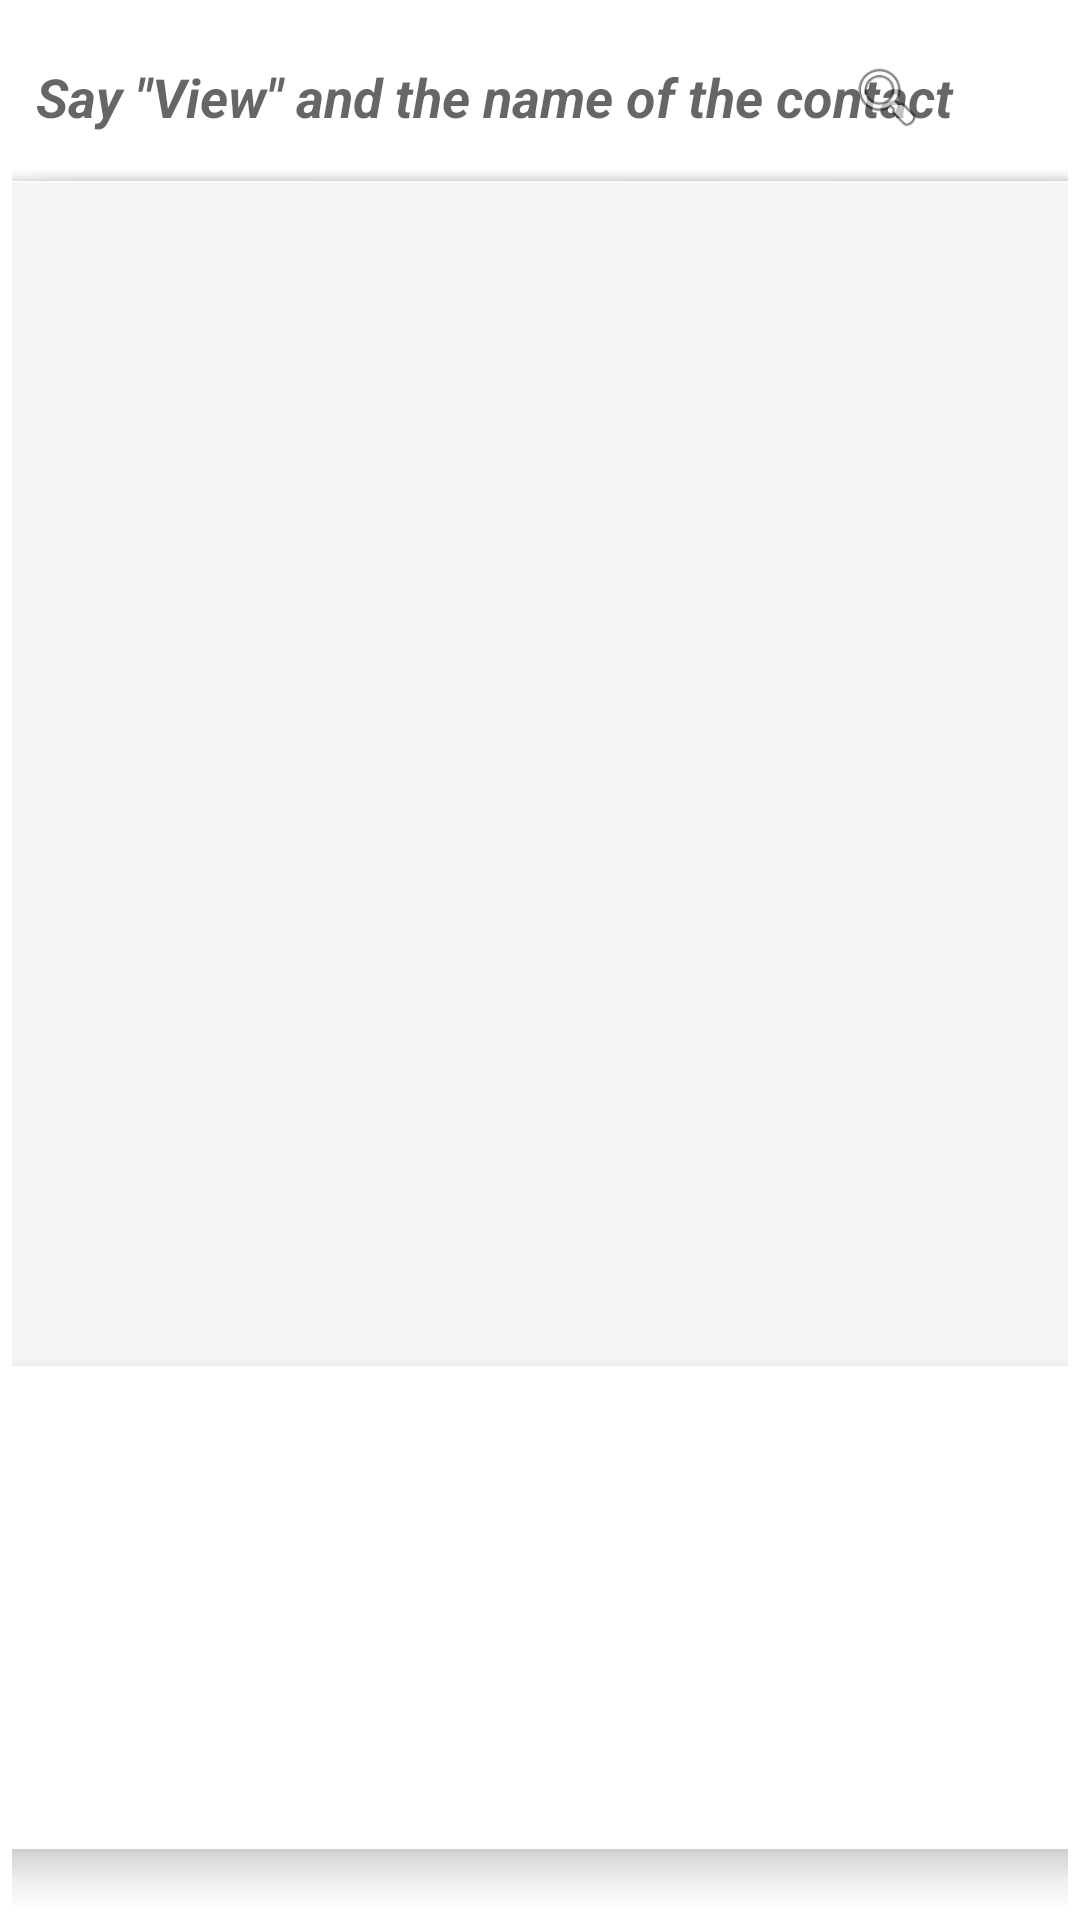

Layout XML and referenced resources for this Android screen:
<!-- AndroidManifest.xml: application theme Theme.EasyAccess -->
<!-- res/layout/activity_calls.xml -->
<?xml version="1.0" encoding="utf-8"?>
<androidx.constraintlayout.widget.ConstraintLayout xmlns:android="http://schemas.android.com/apk/res/android"
    xmlns:app="http://schemas.android.com/apk/res-auto"
    xmlns:tools="http://schemas.android.com/tools"
    android:layout_width="match_parent"
    android:layout_height="match_parent"
    android:background="@drawable/dark_gradient"
    android:padding="4dp"
    tools:context=".calls.Calls">

    <ImageView
        android:id="@+id/imageView17"
        android:layout_width="31dp"
        android:layout_height="34dp"
        android:background="@drawable/rounded_background"
        android:scaleType="fitCenter"
        app:layout_constraintBottom_toBottomOf="parent"
        app:layout_constraintEnd_toEndOf="parent"
        app:layout_constraintHorizontal_bias="0.994"
        app:layout_constraintStart_toStartOf="parent"
        app:layout_constraintTop_toTopOf="parent"
        app:layout_constraintVertical_bias="0.019"
        app:srcCompat="@drawable/helpbotresized" />

    <androidx.cardview.widget.CardView
        android:id="@+id/calls_voice"
        android:layout_width="393dp"
        android:layout_height="161dp"
        android:layout_margin="16dp"
        app:cardCornerRadius="20dp"
        app:cardElevation="8dp"
        app:layout_constraintBottom_toBottomOf="parent"
        app:layout_constraintEnd_toEndOf="parent"
        app:layout_constraintHorizontal_bias="0.5"
        app:layout_constraintStart_toStartOf="parent"
        app:layout_constraintTop_toTopOf="parent"
        app:layout_constraintVertical_bias="0.992">

        <ImageView
            android:id="@+id/call_image"
            android:layout_width="match_parent"
            android:layout_height="match_parent"
            android:background="@drawable/rounded_background"
            android:clickable="true"
            android:focusable="true"
            android:padding="2dp"
            android:scaleType="fitCenter"
            app:srcCompat="@drawable/microphone" />

    </androidx.cardview.widget.CardView>

    <androidx.recyclerview.widget.RecyclerView
        android:id="@+id/calls_recycler"
        android:layout_width="391dp"
        android:layout_height="470dp"
        android:background="@android:drawable/dialog_holo_light_frame"
        app:layout_constraintBottom_toBottomOf="@+id/calls_voice"
        app:layout_constraintEnd_toEndOf="parent"
        app:layout_constraintHorizontal_bias="0.272"
        app:layout_constraintStart_toStartOf="parent"
        app:layout_constraintTop_toBottomOf="@+id/filter"
        app:layout_constraintVertical_bias="0.0" />

    <EditText
        android:id="@+id/filter"
        android:layout_width="351dp"
        android:layout_height="40dp"
        android:background="@drawable/rounded_background"
        android:clickable="false"
        android:ems="10"
        android:hint='Say "View" and the name of the contact'
        android:inputType="textPersonName"
        android:longClickable="false"
        android:textColor="@color/black"
        android:textStyle="bold|italic"
        app:layout_constraintBottom_toBottomOf="parent"
        app:layout_constraintEnd_toEndOf="parent"
        app:layout_constraintHorizontal_bias="0.0"
        app:layout_constraintStart_toStartOf="parent"
        app:layout_constraintTop_toTopOf="parent"
        app:layout_constraintVertical_bias="0.014" />

    <ImageView
        android:id="@+id/imageView"
        android:layout_width="26dp"
        android:layout_height="32dp"
        app:layout_constraintBottom_toBottomOf="parent"
        app:layout_constraintEnd_toEndOf="parent"
        app:layout_constraintHorizontal_bias="0.855"
        app:layout_constraintStart_toStartOf="parent"
        app:layout_constraintTop_toTopOf="@+id/filter"
        app:layout_constraintVertical_bias="0.007"
        app:srcCompat="@android:drawable/ic_menu_search" />

</androidx.constraintlayout.widget.ConstraintLayout>
<!-- resources referenced by this layout -->
<resources>
  <color name="black">#FF000000</color>
  <!-- drawable helpbotresized: png bitmap (drawable, 2584 bytes) -->
  <!-- drawable rounded_background (drawable) -->
  <shape xmlns:android="http://schemas.android.com/apk/res/android">
      <solid android:color="@color/white" />
      <corners android:radius="20dp" />
      <padding
          android:left="8dp"
          android:top="4dp"
          android:right="8dp"
          android:bottom="4dp" /> 
  </shape>
  <style name="Theme.EasyAccess" parent="Theme.MaterialComponents.DayNight.DarkActionBar">
          
          <item name="colorPrimary">@color/blue</item>
          <item name="colorPrimaryVariant">@color/blue</item>
          <item name="colorOnPrimary">@color/white</item>
          
          <item name="colorSecondary">@color/teal_200</item>
          <item name="colorSecondaryVariant">@color/teal_700</item>
          <item name="colorOnSecondary">@color/black</item>
          
          <item name="android:statusBarColor">?attr/colorPrimaryVariant</item>
          
      </style>
  <color name="white">#FFFFFFFF</color>
  <color name="blue">#007fff</color>
  <color name="teal_200">#FF03DAC5</color>
  <color name="teal_700">#FF018786</color>
</resources>
